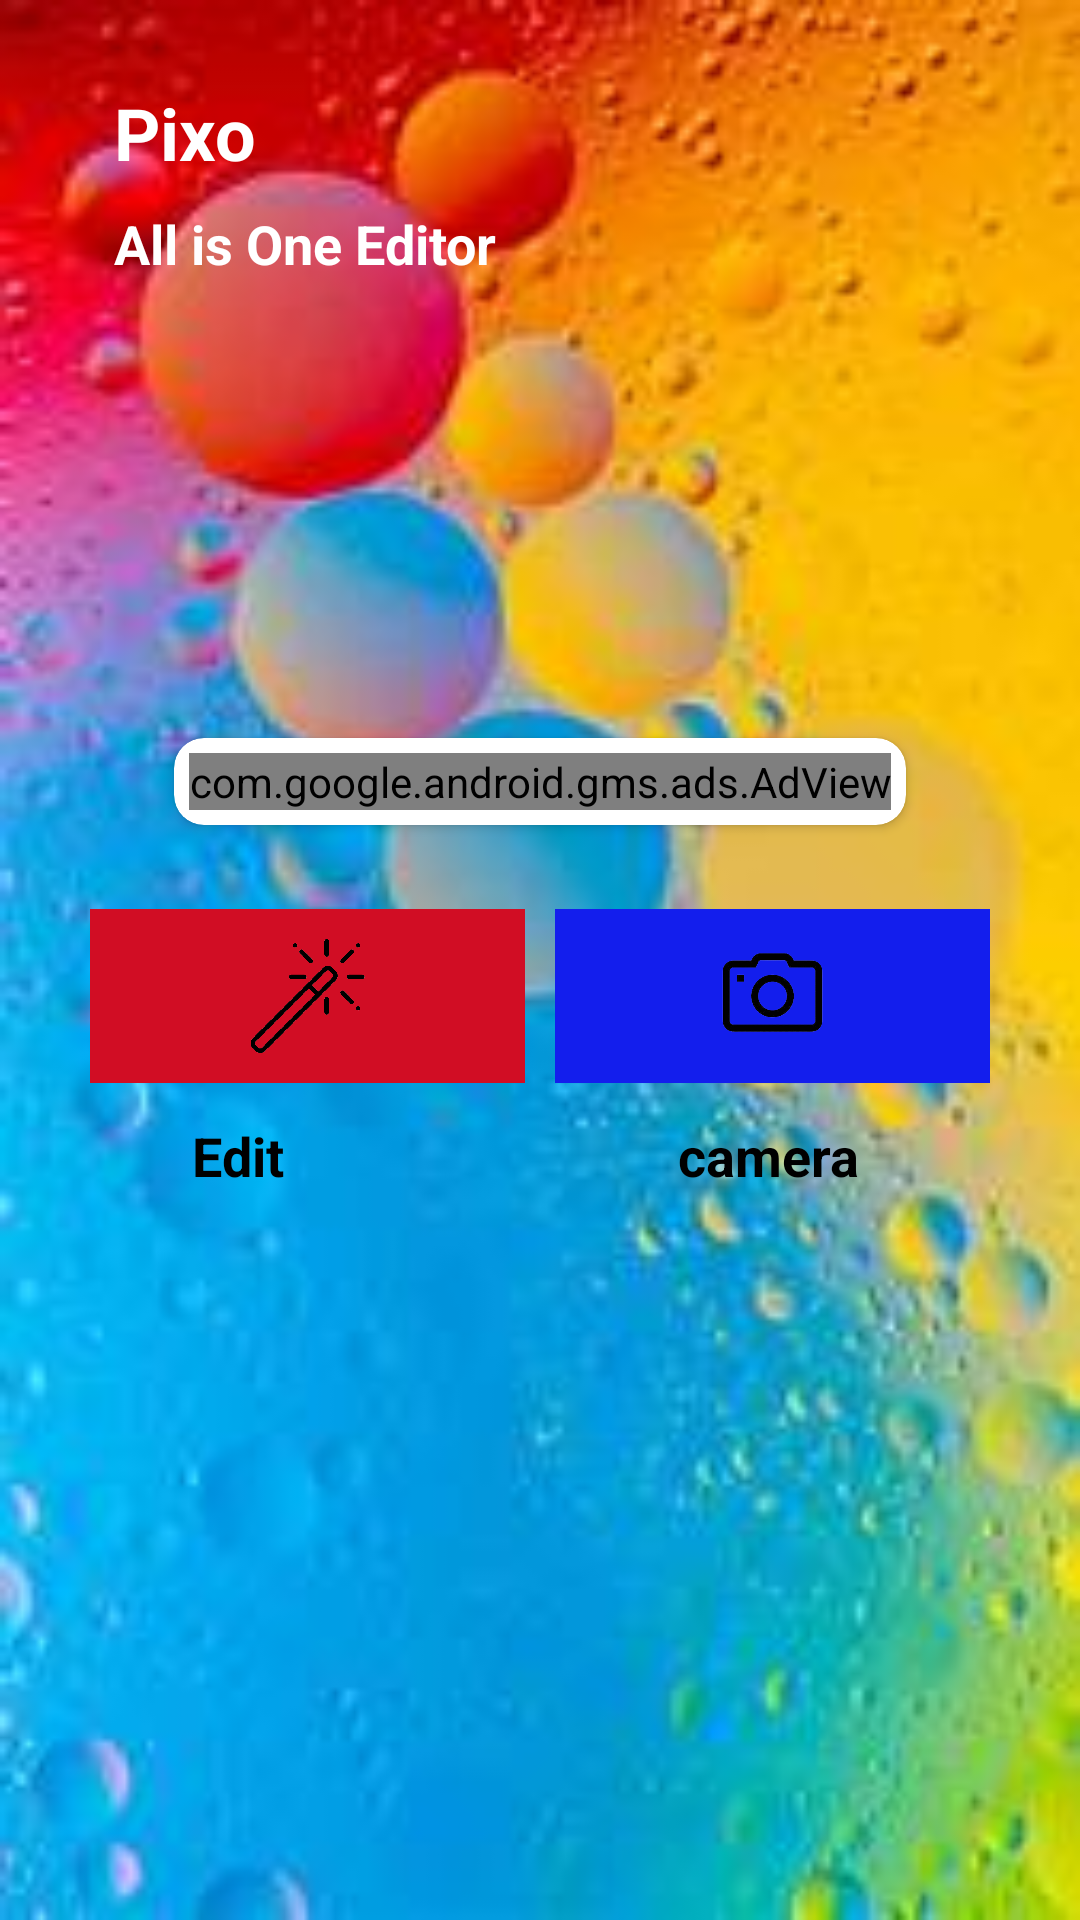

The Android layout XML behind this screen, and the referenced resources:
<!-- AndroidManifest.xml: application theme Theme.PixoEditor -->
<!-- res/layout/activity_main.xml -->
<?xml version="1.0" encoding="utf-8"?>
<androidx.constraintlayout.widget.ConstraintLayout xmlns:android="http://schemas.android.com/apk/res/android"
    xmlns:app="http://schemas.android.com/apk/res-auto"
    xmlns:tools="http://schemas.android.com/tools"
    android:layout_width="match_parent"
    android:layout_height="match_parent"
    android:background="@drawable/background"
    tools:context=".MainActivity">

    <TextView
        android:id="@+id/textView"
        android:layout_width="93dp"
        android:layout_height="28dp"
        android:layout_marginStart="28dp"
        android:layout_marginLeft="28dp"
        android:layout_marginTop="28dp"
        android:paddingLeft="10dp"
        android:text="@string/pixo"
        android:textColor="@color/white"
        android:textSize="24sp"
        android:textStyle="bold"
        app:layout_constraintStart_toStartOf="parent"
        app:layout_constraintTop_toTopOf="parent" />

    <TextView
        android:id="@+id/textView2"
        android:layout_width="175dp"
        android:layout_height="33dp"
        android:layout_marginTop="8dp"
        android:paddingLeft="10dp"
        android:paddingTop="5dp"
        android:text="@string/all_is_one_editor"
        android:textColor="@color/white"
        android:textSize="18sp"
        android:textStyle="bold"
        app:layout_constraintEnd_toEndOf="@+id/textView"
        app:layout_constraintHorizontal_bias="0.0"
        app:layout_constraintStart_toStartOf="@+id/textView"
        app:layout_constraintTop_toBottomOf="@+id/textView" />

    <ImageView
        android:id="@+id/imageView"
        android:layout_width="48dp"
        android:layout_height="37dp"
        android:layout_marginTop="24dp"
        android:layout_marginEnd="24dp"
        android:padding="5dp"
        app:layout_constraintEnd_toEndOf="parent"
        app:layout_constraintTop_toTopOf="parent"
        app:srcCompat="@drawable/settings" />

    <androidx.cardview.widget.CardView
        android:id="@+id/cardView"
        android:layout_width="wrap_content"
        android:layout_height="wrap_content"
        android:layout_marginStart="16dp"
        android:layout_marginLeft="16dp"
        android:layout_marginEnd="16dp"
        android:layout_marginRight="16dp"
        app:cardCornerRadius="10dp"
        app:layout_constraintBottom_toBottomOf="parent"
        app:layout_constraintEnd_toEndOf="parent"
        app:layout_constraintStart_toStartOf="parent"
        app:layout_constraintTop_toBottomOf="@+id/textView2"
        app:layout_constraintVertical_bias="0.29000002">
        <com.google.android.gms.ads.AdView
            xmlns:ads="http://schemas.android.com/apk/res-auto"
            android:id="@+id/adView"
            android:layout_width="wrap_content"
            android:layout_height="wrap_content"
            android:layout_margin="5dp"
            android:layout_centerHorizontal="true"
            android:layout_alignParentBottom="true"
            ads:adSize="MEDIUM_RECTANGLE"
            ads:adUnitId="ca-app-pub-3940256099942544/6300978111">
        </com.google.android.gms.ads.AdView>

        <Space
            android:layout_width="wrap_content"
            android:layout_height="wrap_content" />

    </androidx.cardview.widget.CardView>

    <ImageView
        android:id="@+id/camerabtn"
        android:layout_width="0dp"
        android:layout_height="58dp"
        android:layout_marginTop="28dp"
        android:layout_marginEnd="30dp"
        android:layout_marginRight="30dp"
        android:background="#131EED"
        android:padding="10dp"
        app:layout_constraintEnd_toEndOf="parent"
        app:layout_constraintHorizontal_bias="0.5"
        app:layout_constraintStart_toEndOf="@+id/editbtn"
        app:layout_constraintTop_toBottomOf="@+id/cardView"
        app:srcCompat="@drawable/camera" />

    <ImageView
        android:id="@+id/editbtn"
        android:layout_width="0dp"
        android:layout_height="58dp"
        android:layout_marginStart="30dp"
        android:layout_marginLeft="30dp"
        android:layout_marginTop="28dp"
        android:layout_marginEnd="10dp"
        android:layout_marginRight="10dp"
        android:background="#D10D24"
        android:padding="10dp"
        app:layout_constraintEnd_toStartOf="@+id/camerabtn"
        app:layout_constraintHorizontal_bias="0.5"
        app:layout_constraintStart_toStartOf="parent"
        app:layout_constraintTop_toBottomOf="@+id/cardView"
        app:srcCompat="@drawable/magicwand" />

    <TextView
        android:id="@+id/textView3"
        android:layout_width="95dp"
        android:layout_height="20dp"
        android:layout_marginStart="24dp"
        android:layout_marginLeft="24dp"
        android:layout_marginTop="12dp"
        android:paddingLeft="10dp"
        android:text="Edit"
        android:textColor="@color/black"
        android:textSize="18sp"
        android:textStyle="bold"
        app:layout_constraintStart_toStartOf="@+id/editbtn"
        app:layout_constraintTop_toBottomOf="@+id/editbtn" />

    <TextView
        android:id="@+id/textView4"
        android:layout_width="97dp"
        android:layout_height="25dp"
        android:layout_marginTop="12dp"
        android:layout_marginEnd="12dp"
        android:paddingLeft="5dp"
        android:text="camera"
        android:textColor="@color/black"
        android:textSize="18sp"
        android:textStyle="bold"
        app:layout_constraintEnd_toEndOf="@+id/camerabtn"
        app:layout_constraintTop_toBottomOf="@+id/camerabtn" />

</androidx.constraintlayout.widget.ConstraintLayout>
<!-- resources referenced by this layout -->
<resources>
  <!-- drawable background: jpg bitmap (drawable, 9013 bytes) -->
  <!-- drawable camera: png bitmap (drawable, 23032 bytes) -->
  <!-- drawable magicwand: png bitmap (drawable, 16454 bytes) -->
  <string name="all_is_one_editor">All is One Editor</string>
  <string name="pixo">Pixo</string>
  <style name="Theme.PixoEditor" parent="Theme.MaterialComponents.DayNight.DarkActionBar">
          
          <item name="colorPrimary">@color/purple_500</item>
          <item name="colorPrimaryVariant">@color/purple_700</item>
          <item name="colorOnPrimary">@color/white</item>
          
          <item name="colorSecondary">@color/teal_200</item>
          <item name="colorSecondaryVariant">@color/teal_700</item>
          <item name="colorOnSecondary">@color/black</item>
          
          <item name="android:statusBarColor" tools:targetApi="l">?attr/colorPrimaryVariant</item>
          
      </style>
  <!-- not gathered from this repository: default colours our renderer supplied (Android Studio template values) -->
  <color name="purple_500">#FF6200EE</color>
  <color name="purple_700">#FF3700B3</color>
  <color name="teal_200">#FF03DAC5</color>
  <color name="teal_700">#FF018786</color>
  <color name="black">#FF000000</color>
  <color name="white">#FFFFFFFF</color>
</resources>
